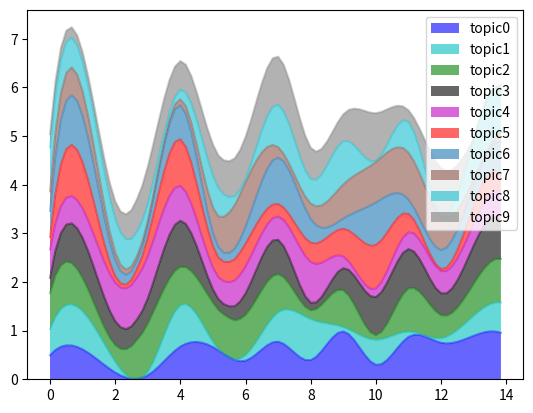

The script that saved this image:
import random

import matplotlib.pyplot as plt
import numpy as np
from matplotlib import colors as mcolors
from scipy.interpolate import interp1d


def interpolate(xinp, yinp):
    k = 5
    newx, newy = [], []
    for j in range(len(yinp)):
        newy.append([])
        f = interp1d(xinp, yinp[j], kind='cubic')

        for i in range(len(xinp) - 1):
            startx, endx = xinp[i], xinp[i+1]
            # interpolate k points between
            i_x = np.linspace(startx, endx, k + 2)[1:-1]
            if j == 0:
                newx.append(xinp[i])
                newx.extend(i_x)
            i_y = [val if val > 0 else 0 for val in f(i_x)]
            newy[-1].append(yinp[j][i])
            newy[-1].extend(i_y)
    return newx, newy


def pretty_stackplot(x, y, colors, legend=None, rec=True):
    x, y = interpolate(x, y)
    print([len(yy) for yy in y])
    plt.figure()
    # p = plt.stackplot(x, y, colors=colors, alpha=0.6, baseline='weighted_wiggle')
    p = plt.stackplot(x, y, colors=colors, alpha=0.6, baseline='zero')
    if legend is not None:
        plt.legend(legend)
    # cumulative y
    cumul_y = []
    for i in range(len(y)):
        cy = np.cumsum(y[:i+1])
        cumul_y.append(
            np.sum(np.asarray(y[:(i+1)],np.float32), axis=0)
            )

    for i, y in enumerate(cumul_y):
        plt.plot(x, y, colors[i], alpha=0.4)

    plt.savefig("areastack.png")


# dummy data
x = list(range(15))
y = [[random.random() for _ in x] for _ in range(10)]

colors = list(mcolors.BASE_COLORS.keys()) + list(mcolors.TABLEAU_COLORS.keys())
colors = sorted([x for x in colors if x not in ['w']])
pretty_stackplot(x, y, colors, ["topic" + str(i) for i in x])
